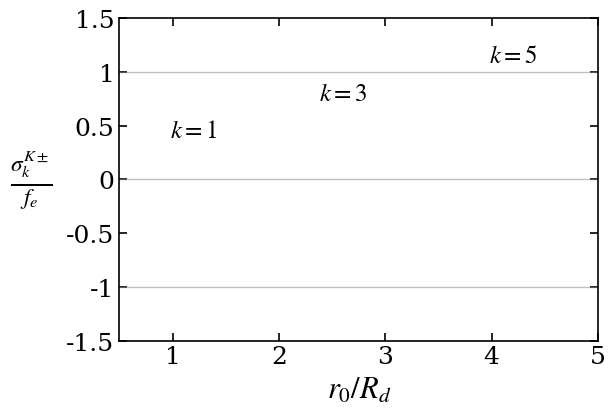

Write the Python code that produced this figure.
import numpy as np
import matplotlib.pyplot as plt
from scipy.linalg import det
import warnings
warnings.filterwarnings("ignore")

# ==========================================================
# Publication style settings
# ==========================================================
plt.rcParams.update({
    "font.family": "serif",
    "mathtext.fontset": "stix",
    "font.size": 18,
    "axes.linewidth": 1.2,
    "xtick.direction": "in",
    "ytick.direction": "in",
    "xtick.top": True,
    "ytick.right": True,
    "xtick.major.size": 6,
    "ytick.major.size": 6,
    "xtick.major.width": 1.2,
    "ytick.major.width": 1.2,
})

# ── 0.  Physical parameters ─────────────────────────────────────────────────
MU0   = 4 * np.pi * 1e-7
Omega = 0.5e-4        # rad/s
H0    = 500.0         # m
g     = 9.81          # m/s^2
rho0  = 1000.0        # kg/m^3

# Let's set some non-zero values
B0    = 0.05          # T
C     = 1.5e9         # m^3/s^2

f        = 2.0 * Omega
c0sq     = g * H0
c0       = np.sqrt(c0sq)
Rd       = c0 / f

VA2      = B0**2 / (MU0 * rho0)
omA2     = VA2 / H0**2
omA      = np.sqrt(omA2)

hat_omA = omA / f
hat_omA2 = hat_omA**2

N_col = 32

def chebyshev_lobatto(N, r_min, r_max):
    j = np.arange(N); xi = np.cos(j * np.pi / (N - 1))
    c = np.ones(N); c[0] = 2; c[-1] = 2
    X = np.tile(xi, (N, 1)); dX = X - X.T
    D = np.zeros((N, N))
    for i in range(N):
        for k in range(N):
            if i != k:
                D[i, k] = (c[i] / c[k]) / dX[i, k]
    D -= np.diag(D.sum(axis=1))
    sc = 2.0 / (r_max - r_min); D1 = sc * D; D2 = D1 @ D1
    rp = 0.5*(r_min+r_max) + 0.5*(r_max-r_min)*xi
    rp = rp[::-1]; D1 = D1[::-1,::-1]; D2 = D2[::-1,::-1]
    return rp, D1, D2

def omega_star_hat(hat_omega):
    return hat_omega + hat_omA2 / hat_omega

def build_matrix(hat_omega, m_val, hat_r_grid, D1_mat, D2_mat, gamma, hat_c0sq):
    ws_hat = omega_star_hat(hat_omega)
    Pv = 1.0 / hat_r_grid - ( 1+gamma) * (hat_r_grid - 1.0) / hat_c0sq
    term1 = 4.0 * hat_omega * (ws_hat**2 - 1.0) / (ws_hat * hat_c0sq)
    term2 = -m_val**2 / hat_r_grid**2
    term3 = -(1+ gamma) * (2.0 * hat_r_grid - 1.0) / (hat_c0sq * hat_r_grid)
    term4 = -m_val * ( 1+gamma) * (hat_r_grid - 1.0) / (ws_hat * hat_c0sq * hat_r_grid)
    Qv = term1 + term2 + term3 + term4

    L = D2_mat + np.diag(Pv) @ D1_mat + np.diag(Qv)
    for idx in [0, N_col - 1]:
        rb = hat_r_grid[idx]
        bc_eta_coeff = -(ws_hat * (1+ gamma) * (rb - 1.0) + m_val * hat_c0sq / rb)
        L[idx,:] = ws_hat * hat_c0sq * D1_mat[idx,:] + bc_eta_coeff * np.eye(N_col)[idx]
    return L

def find_eigenvalues(m_val, hat_r_grid, D1_mat, D2_mat, gamma, hat_c0sq, omega_range=(-3, 3), n_scan=800):
    scan = np.linspace(*omega_range, n_scan)
    scan = scan[np.abs(scan) > 0.01]
    ld = []
    for w in scan:
        try:
            d = np.log(np.abs(det(build_matrix(w, m_val, hat_r_grid, D1_mat, D2_mat, gamma, hat_c0sq))) + 1e-300)
        except Exception:
            d = np.nan
        ld.append(d)

    roots = []
    for k in range(1, len(ld) - 1):
        if np.isfinite(ld[k]) and ld[k] < ld[k-1] and ld[k] < ld[k+1]:
            w = complex(scan[k])
            for _ in range(80):
                dw = 1e-6*abs(w) + 1e-10
                try:
                    f0 = det(build_matrix(w, m_val, hat_r_grid, D1_mat, D2_mat, gamma, hat_c0sq))
                    fp = ((det(build_matrix(w+dw, m_val, hat_r_grid, D1_mat, D2_mat, gamma, hat_c0sq))
                           - det(build_matrix(w-dw, m_val, hat_r_grid, D1_mat, D2_mat, gamma, hat_c0sq)))
                          / (2*dw))
                    if abs(fp) < 1e-300: break
                    step = -f0 / fp; w += step
                    if abs(step) < 1e-10 * (abs(w) + 1): break
                except Exception:
                    break
            try:
                residual = abs(det(build_matrix(w, m_val, hat_r_grid, D1_mat, D2_mat, gamma, hat_c0sq)))
                valid_ld = [x for x in ld if np.isfinite(x)]
                ld_max = max(valid_ld) if len(valid_ld) > 0 else 0
                if residual < 1e-3 * np.exp(ld_max):
                    dup = any(abs(w - wr) < 5e-3 for wr in roots)
                    if not dup:
                        roots.append(w.real)
            except Exception:
                pass
    return np.array(sorted(roots))

x_vals = np.linspace(0.6, 5.0, 30)
k_modes = [1, 3, 5]

num_in_data = {1: [], 3: [], 5: []}
num_out_data = {1: [], 3: [], 5: []}

for x in x_vals:
    # Physical un-scaling for a given x = r0 / Rd
    r0 = x * Rd
    r1 = (2/3) * r0
    r2 = (4/3) * r0

    hat_r1 = r1 / r0
    hat_r2 = r2 / r0
    hat_c0sq = c0sq / (Omega**2 * r0**2)
    gamma = 2.0 * C / (Omega**2 * r0**3)

    hat_r_grid, D1_mat, D2_mat = chebyshev_lobatto(N_col, hat_r1, hat_r2)

    for k in k_modes:
        eigs = find_eigenvalues(k, hat_r_grid, D1_mat, D2_mat, gamma, hat_c0sq)

        # WKB predictions
        arg_in = k**2 * hat_c0sq / hat_r1**2 - 4.0 * hat_omA2
        oMK_in = -0.5 * np.sqrt(arg_in) if arg_in >= 0 else np.nan

        arg_out = k**2 * hat_c0sq / hat_r2**2 - 4.0 * hat_omA2
        oMK_out = 0.5 * np.sqrt(arg_out) if arg_out >= 0 else np.nan

        # Match numerical root
        if not np.isnan(oMK_in):
            dists = [abs(e - oMK_in) for e in eigs]
            if dists: num_in_data[k].append(eigs[np.argmin(dists)])
            else: num_in_data[k].append(np.nan)
        else:
            num_in_data[k].append(np.nan)

        if not np.isnan(oMK_out):
            dists = [abs(e - oMK_out) for e in eigs]
            if dists: num_out_data[k].append(eigs[np.argmin(dists)])
            else: num_out_data[k].append(np.nan)
        else:
            num_out_data[k].append(np.nan)

# Plotting
fig, ax = plt.subplots(figsize=(6.5, 4.5))
for y_val in [-1, 0, 1]:
    ax.axhline(y_val, color='gray', lw=1.0, alpha=0.5)

line_styles = {1: '-', 3: '--', 5: ':'}
color = '#0055ff'

x_fine = np.linspace(0.6, 5.0, 500)
for k in [1, 3, 5]:
    ls = line_styles[k]

    # WKB Theory lines
    arg_in_th = (k * 1.5 / x_fine)**2 - 4 * hat_omA**2
    valid_in = arg_in_th >= 0
    sigma_in = np.full_like(x_fine, np.nan)
    sigma_in[valid_in] = -0.5 * np.sqrt(arg_in_th[valid_in])

    arg_out_th = (k * 0.75 / x_fine)**2 - 4 * hat_omA**2
    valid_out = arg_out_th >= 0
    sigma_out = np.full_like(x_fine, np.nan)
    sigma_out[valid_out] = 0.5 * np.sqrt(arg_out_th[valid_out])

    ax.plot(x_fine, sigma_out, color=color, ls=ls, lw=2.0)
    ax.plot(x_fine, sigma_in, color=color, ls=ls, lw=2.0)

    # Collocation dots
    ax.scatter(x_vals, num_out_data[k], facecolors='none', edgecolors='r', marker='o', s=35, zorder=5)
    ax.scatter(x_vals, num_in_data[k], facecolors='none', edgecolors='r', marker='o', s=35, zorder=5)

ax.text(1.2, 0.45, r'$k = 1$', fontsize=18, color='k', ha='center', va='center')
ax.text(2.6, 0.8, r'$k = 3$', fontsize=18, color='k', ha='center', va='center')
ax.text(4.2, 1.15, r'$k = 5$', fontsize=18, color='k', ha='center', va='center')

ax.set_xlim(0.5, 5.0)
ax.set_ylim(-1.5, 1.5)
ax.set_xticks([1, 2, 3, 4, 5])
ax.set_yticks([-1.5, -1.0, -0.5, 0.0, 0.5, 1.0, 1.5])
ax.set_ylabel(r'$\frac{\sigma_k^{K\pm}}{f_e}$', rotation=0, labelpad=25, va='center', fontsize=24)
ax.set_xlabel(r'$r_0/R_d$', fontsize=22)
ax.set_yticklabels(['-1.5', '-1', '-0.5', '0', '0.5', '1', '1.5'])
ax.set_xticklabels(['1', '2', '3', '4', '5'])

plt.tight_layout()
plt.savefig('kelvin_modes_variation.pdf', dpi=300)
plt.savefig('kelvin_modes_variation.png', dpi=300)
print("Saved")
